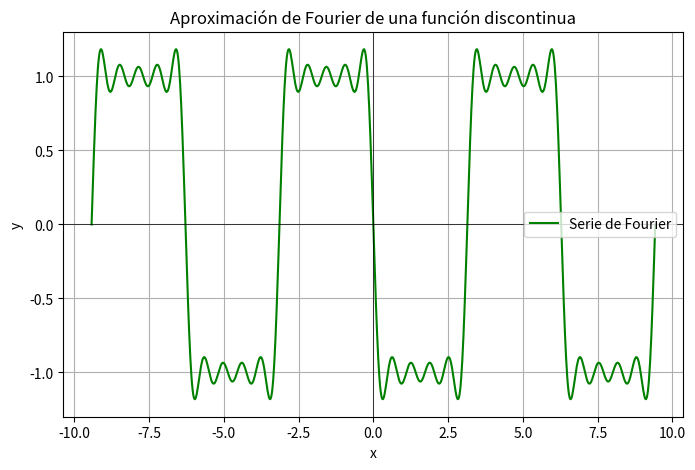

Here is the Python script that generated this plot:
import numpy as np
import matplotlib.pyplot as plt

# Definir la función discontinua (periódica)
def funcion_discontinua(t):
    return np.where((t >= 0) & (t < np.pi), 1, -1)

# Serie de Fourier truncada
def serie_fourier(func, T, N, t):
    """
    Aproxima una función discontinua mediante su serie de Fourier truncada.
    
    Args:
    func: Función discontinua
    T: Periodo de la función
    N: Número de términos en la serie de Fourier
    t: Puntos de tiempo donde evaluar la serie
    
    Regresa:
    Aproximación de la serie de Fourier en los puntos t.
    """
    a0 = (1 / T) * np.trapz(func(np.linspace(-T / 2, T / 2, 1000)), np.linspace(-T / 2, T / 2, 1000))
    series_sum = np.ones_like(t) * a0  # Componente constante

    for n in range(1, N + 1):
        # Coeficientes an y bn
        an = (2 / T) * np.trapz(
            func(np.linspace(-T / 2, T / 2, 1000)) * np.cos(2 * np.pi * n * np.linspace(-T / 2, T / 2, 1000) / T),
            np.linspace(-T / 2, T / 2, 1000),
        )
        bn = (2 / T) * np.trapz(
            func(np.linspace(-T / 2, T / 2, 1000)) * np.sin(2 * np.pi * n * np.linspace(-T / 2, T / 2, 1000) / T),
            np.linspace(-T / 2, T / 2, 1000),
        )

        # Construir la suma de la serie
        series_sum += an * np.cos(2 * np.pi * n * t / T) + bn * np.sin(2 * np.pi * n * t / T)

    return series_sum

# Parámetros
T = 2 * np.pi  # Periodo
t = np.linspace(-3 * np.pi, 3 * np.pi, 1000)  # Intervalo extendido para ver periodicidad
N = 10  # Reducir el número de términos

# Generar la función y su aproximación
func = funcion_discontinua(t % T - np.pi)
f_serie = serie_fourier(funcion_discontinua, T, N, t % T - np.pi)

# Graficar
plt.figure(figsize=(8, 5))
plt.plot(t, f_serie, label="Serie de Fourier", color="green")
plt.axhline(0, color="black", linewidth=0.5)  # Línea del eje x
plt.axvline(0, color="black", linewidth=0.5)  # Línea del eje y
plt.title("Aproximación de Fourier de una función discontinua")
plt.xlabel("x")
plt.ylabel("y")
plt.legend()
plt.grid(True)
plt.show()

